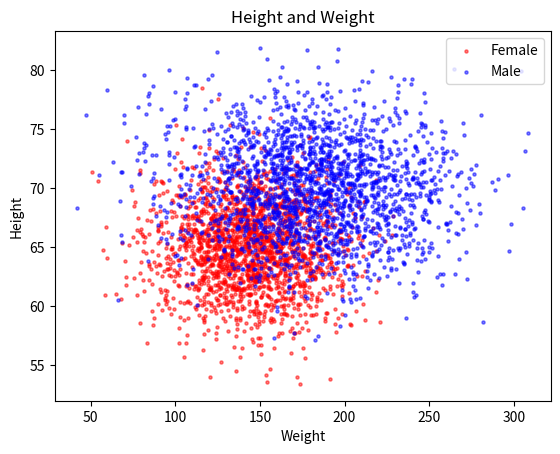

Write Python code to recreate this figure.
"""
[redacted]
[redacted]
[redacted]
9/18/2018

Python version: 3.7
Make sure you have numpy library installed before running it.
This code generates randomized normally distributed data sets and plots it.
"""

import matplotlib.pyplot as plt
import numpy as np

height_male = np.random.normal(70, 4, 2000)
weight_male = np.random.normal(182.9, 40.8, 2000)

height_female = np.random.normal(65, 3.5, 2000)
weight_female = np.random.normal(143, 29, 2000)

true_negative = 0
false_negative = 0
true_positive = 0
false_positive = 0

for i in range(2000):
    calculation = height_male[i] + (0.141 * weight_male[i]) - 92.84
    if calculation > 0:
        true_positive += 1
    elif calculation < 0:
        false_negative += 1

for i in range(2000):
    calculation = height_female[i] + (0.141 * weight_female[i]) - 92.84
    if calculation < 0:
        true_negative += 1
    elif calculation > 0:
        false_positive += 1

accuracy = (true_positive + true_negative) / (true_negative + true_positive + false_negative + false_positive)
error = 1 - accuracy

print("")
print("True Positive:", true_positive)
print("False Positive:", false_positive)
print("True Negative:", true_negative)
print("False Negative:", false_negative)
print("Accuracy: ", accuracy)
print("Error: ", error)
print("")

true_negative = 0
false_negative = 0
true_positive = 0
false_positive = 0

neuron_weights = [0.141, 1, -92.84]

for i in range(1500):
    net = (weight_male[i] * neuron_weights[0]) + (height_male[i] * neuron_weights[1]) + neuron_weights[2]

    desire = 1
    actual = 1 if net > 0 else -1
    correction = 0.3 * (desire - actual)

    neuron_weights[0] += correction * weight_male[i]
    neuron_weights[1] += correction * height_male[i]
    neuron_weights[2] += correction

    net = (weight_female[i] * neuron_weights[0]) + (height_female[i] * neuron_weights[1]) + neuron_weights[2]

    desire = -1
    actual = -1 if net < 0 else 1
    correction = 0.3 * (desire - actual)

    neuron_weights[0] += correction * weight_female[i]
    neuron_weights[1] += correction * height_female[i]
    neuron_weights[2] += correction

for i in range(500):
    net = (weight_male[i] * neuron_weights[0]) + (height_male[i] * neuron_weights[1]) + neuron_weights[2]

    if net > 0:
        true_positive += 1
    elif net < 0:
        false_negative += 1

    net = (weight_female[i] * neuron_weights[0]) + (height_female[i] * neuron_weights[1]) + neuron_weights[2]

    if net < 0:
        true_negative += 1
    elif net > 0:
        false_positive += 1

accuracy = (true_positive + true_negative) / (true_negative + true_positive + false_negative + false_positive)
error = 1 - accuracy

print("")
print("True Positive:", true_positive)
print("False Positive:", false_positive)
print("True Negative:", true_negative)
print("False Negative:", false_negative)
print("Accuracy: ", accuracy)
print("Error: ", error)
print("")

fig = plt.figure()
ax1 = fig.add_subplot(111)
ax1.set_title('Height and Weight')
plt.xlabel("Weight")
plt.ylabel("Height")
plt.scatter(weight_female, height_female, s=5, c="r", alpha=0.5, marker=r'o', label="Female")
plt.scatter(weight_male, height_male, s=5, c="b", alpha=0.5, marker=r'o', label="Male")
plt.legend(loc=1)

plt.show()
